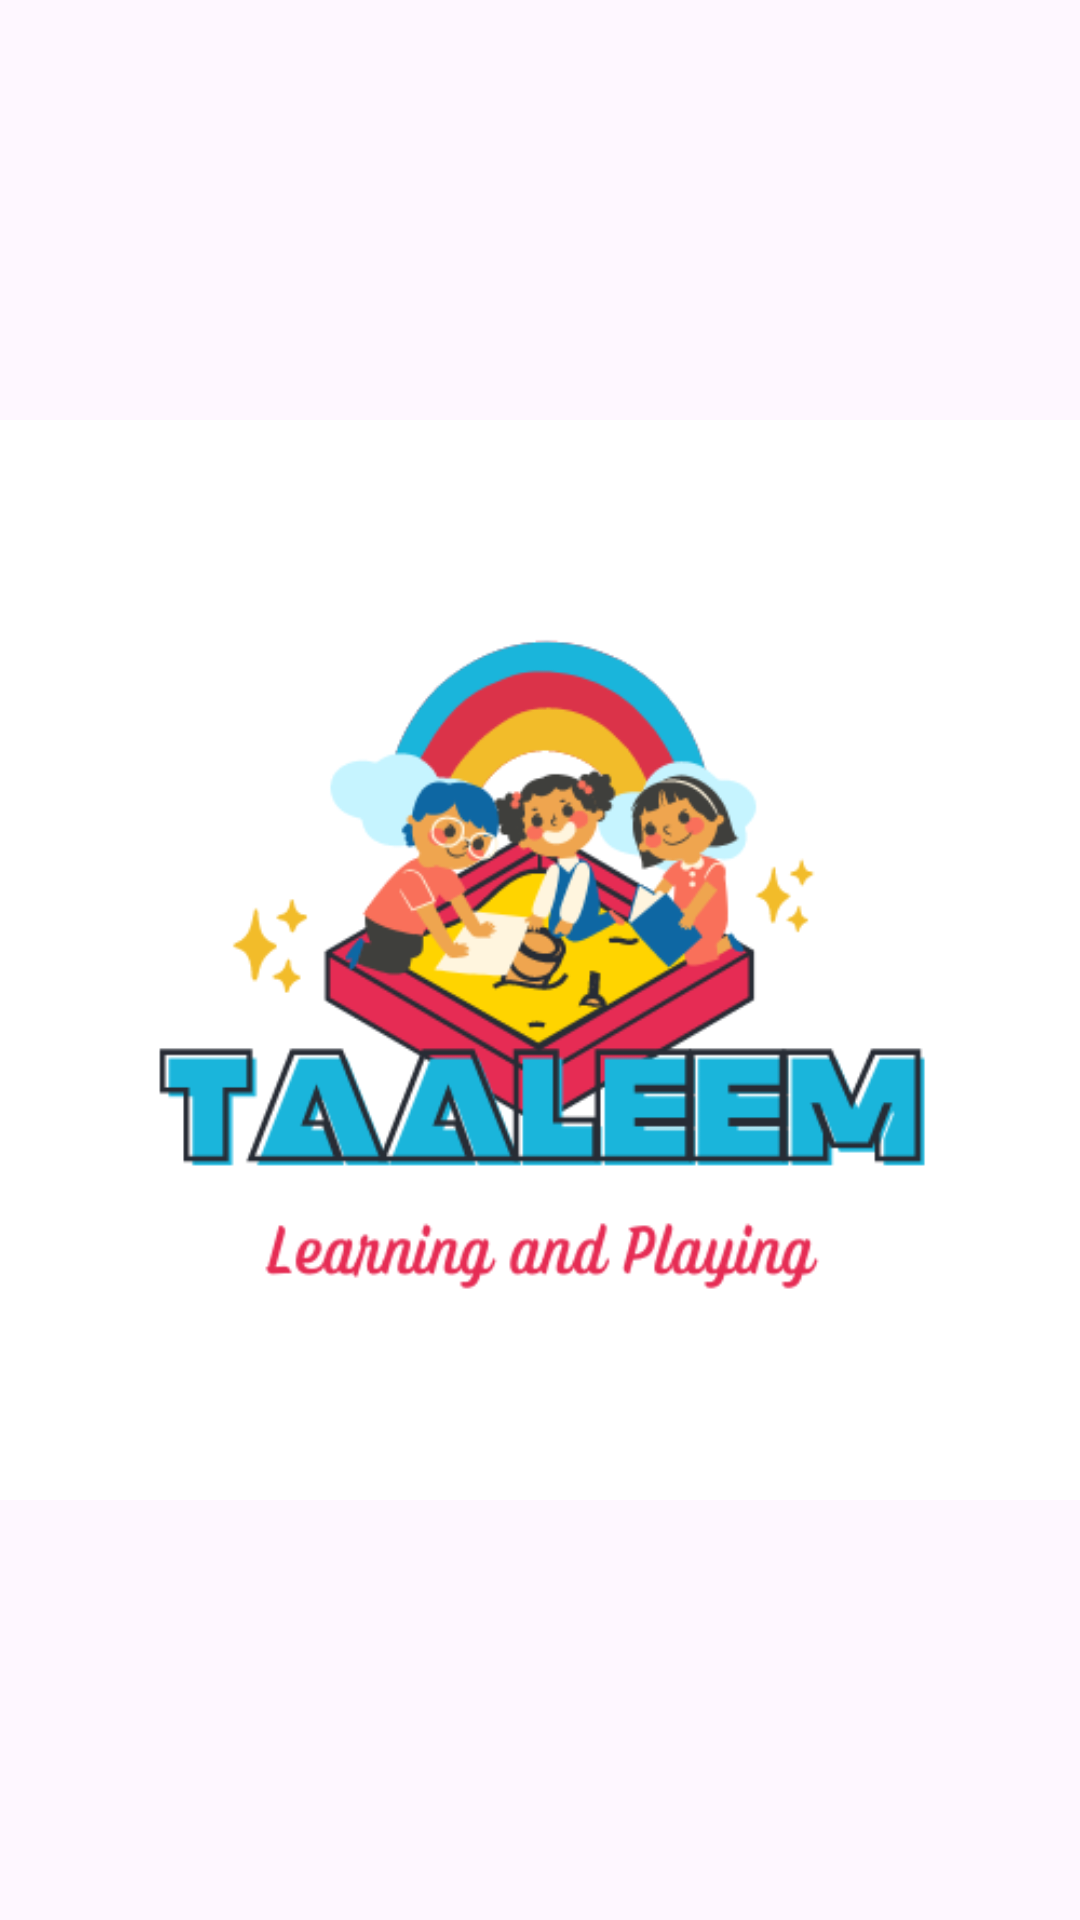

Produce the Android XML layout that renders to this screen, including the resource entries it uses.
<!-- AndroidManifest.xml: application theme Theme.Taaleem -->
<!-- res/layout/activity_splash.xml -->
<?xml version="1.0" encoding="utf-8"?>
<androidx.constraintlayout.widget.ConstraintLayout xmlns:android="http://schemas.android.com/apk/res/android"
    xmlns:app="http://schemas.android.com/apk/res-auto"
    xmlns:tools="http://schemas.android.com/tools"
    android:layout_width="match_parent"
    android:layout_height="match_parent"
    tools:context=".Splash">

    <ImageView
        android:id="@+id/imageView2"
        android:layout_width="wrap_content"
        android:layout_height="wrap_content"
        app:layout_constraintBottom_toBottomOf="parent"
        app:layout_constraintEnd_toEndOf="parent"
        app:layout_constraintStart_toStartOf="parent"
        app:layout_constraintTop_toTopOf="parent"
        app:srcCompat="@drawable/anima" />
</androidx.constraintlayout.widget.ConstraintLayout>
<!-- resources referenced by this layout -->
<resources>
  <!-- drawable anima: png bitmap (drawable, 43205 bytes) -->
  <style name="Theme.Taaleem" parent="Base.Theme.Taaleem" />
  <style name="Base.Theme.Taaleem" parent="Theme.Material3.DayNight">
          
          
      </style>
</resources>
